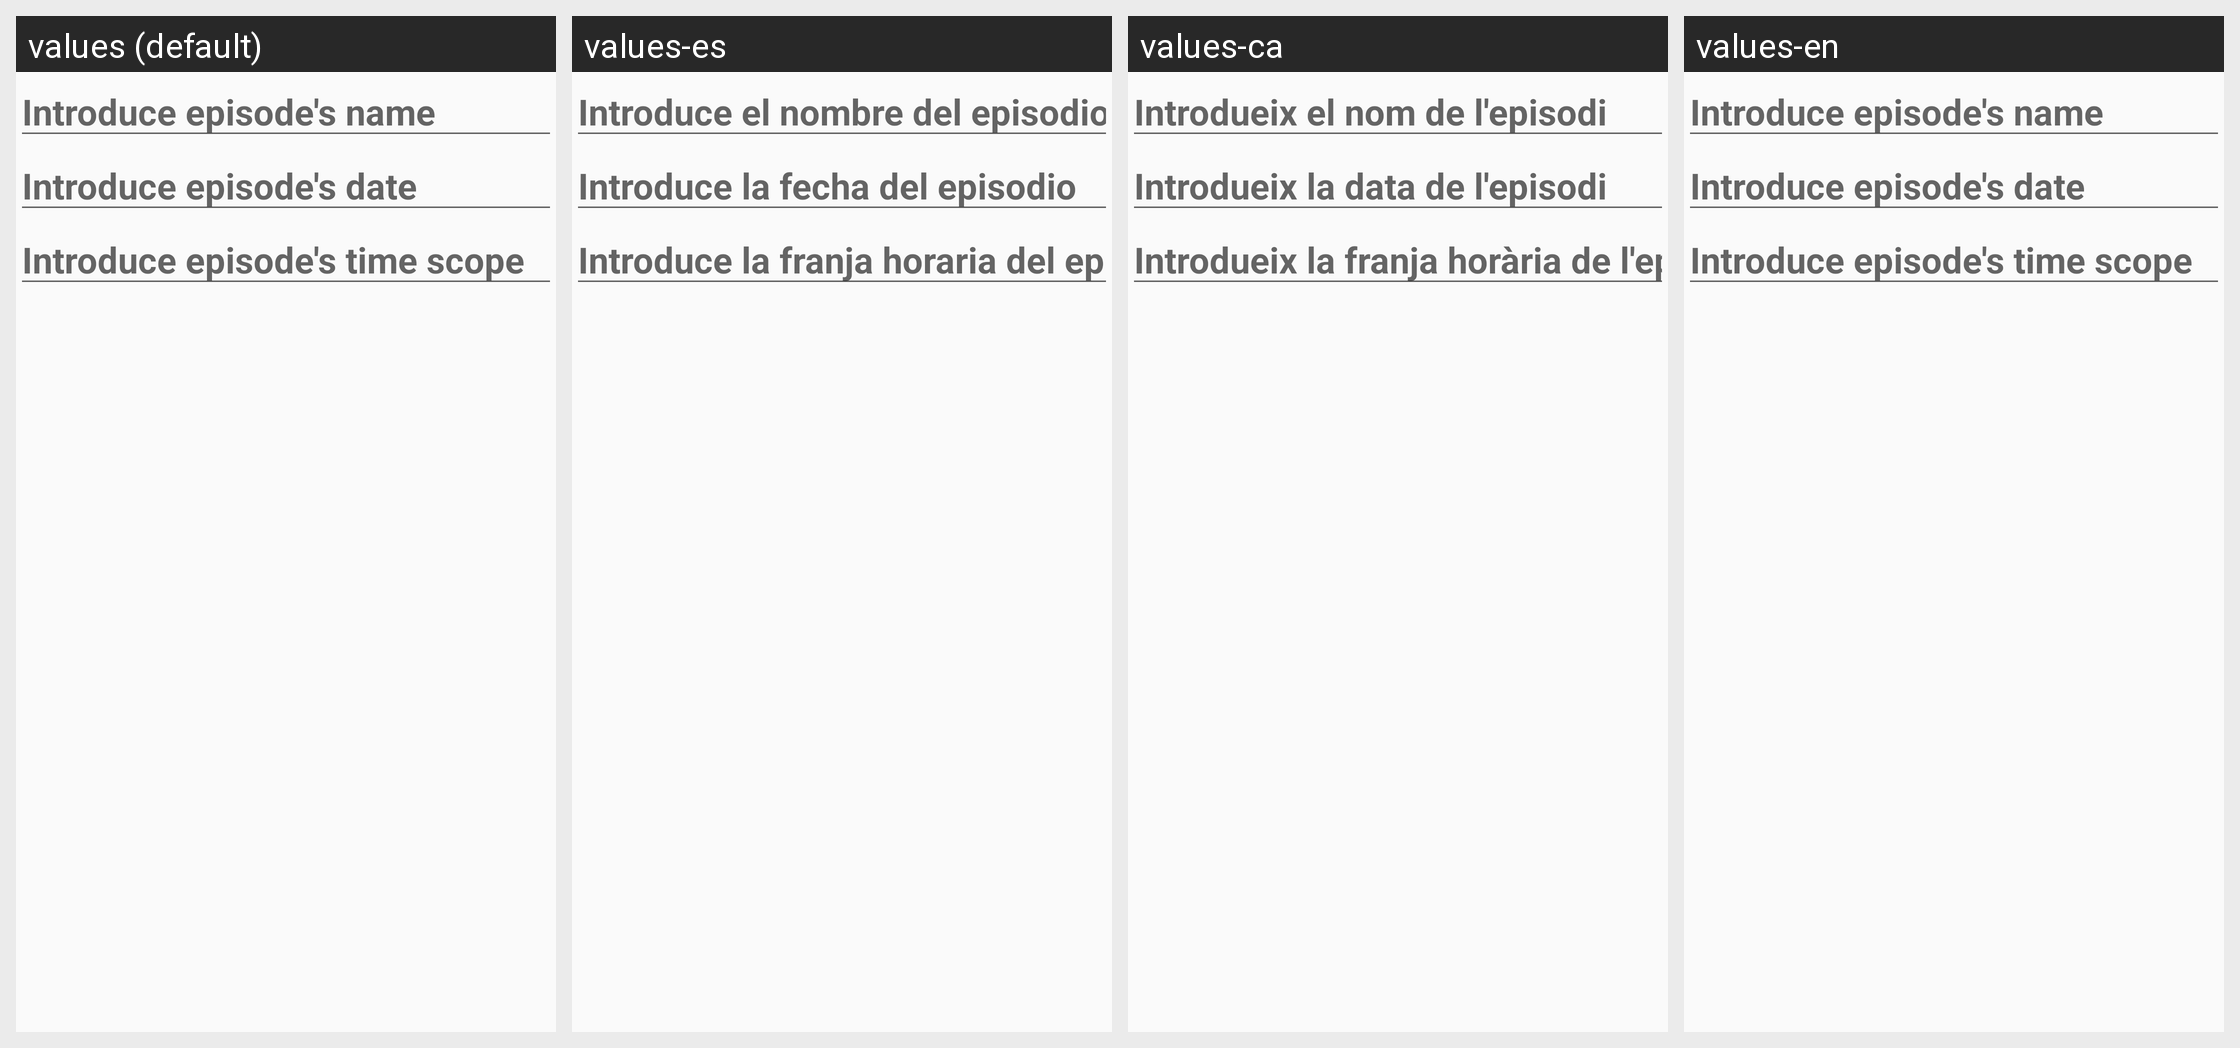

The same Android screen rendered under several of its app's locales, left to right. List the strings drawn on it with the default value and each locale's translation.
Android screen res/layout/dialegepisodis.xml rendered under 4 locales, left to right: values (default), values-es, values-ca, values-en. Device: Nexus 5 (rendered at 1080×1920; each locale shown at half size, 540×960, under a caption strip naming it); theme AppTheme.
Strings drawn on this screen, with the default value and each locale's value (text and hints the layout hard-codes, and strings that could not be matched under every locale, appear in the picture but are not listed):

EpisodeNameIntroduce
  values: Introduce episode's name
  values-es: Introduce el nombre del episodio
  values-ca: Introdueix el nom de l'episodi
  values-en: Introduce episode's name

EpisodeIntroduceDate
  values: Introduce episode's date
  values-es: Introduce la fecha del episodio
  values-ca: Introdueix la data de l'episodi
  values-en: Introduce episode's date

EpisodeTimeIntroduce
  values: Introduce episode's time scope
  values-es: Introduce la franja horaria del episodio
  values-ca: Introdueix la franja horària de l'episodi
  values-en: Introduce episode's time scope
